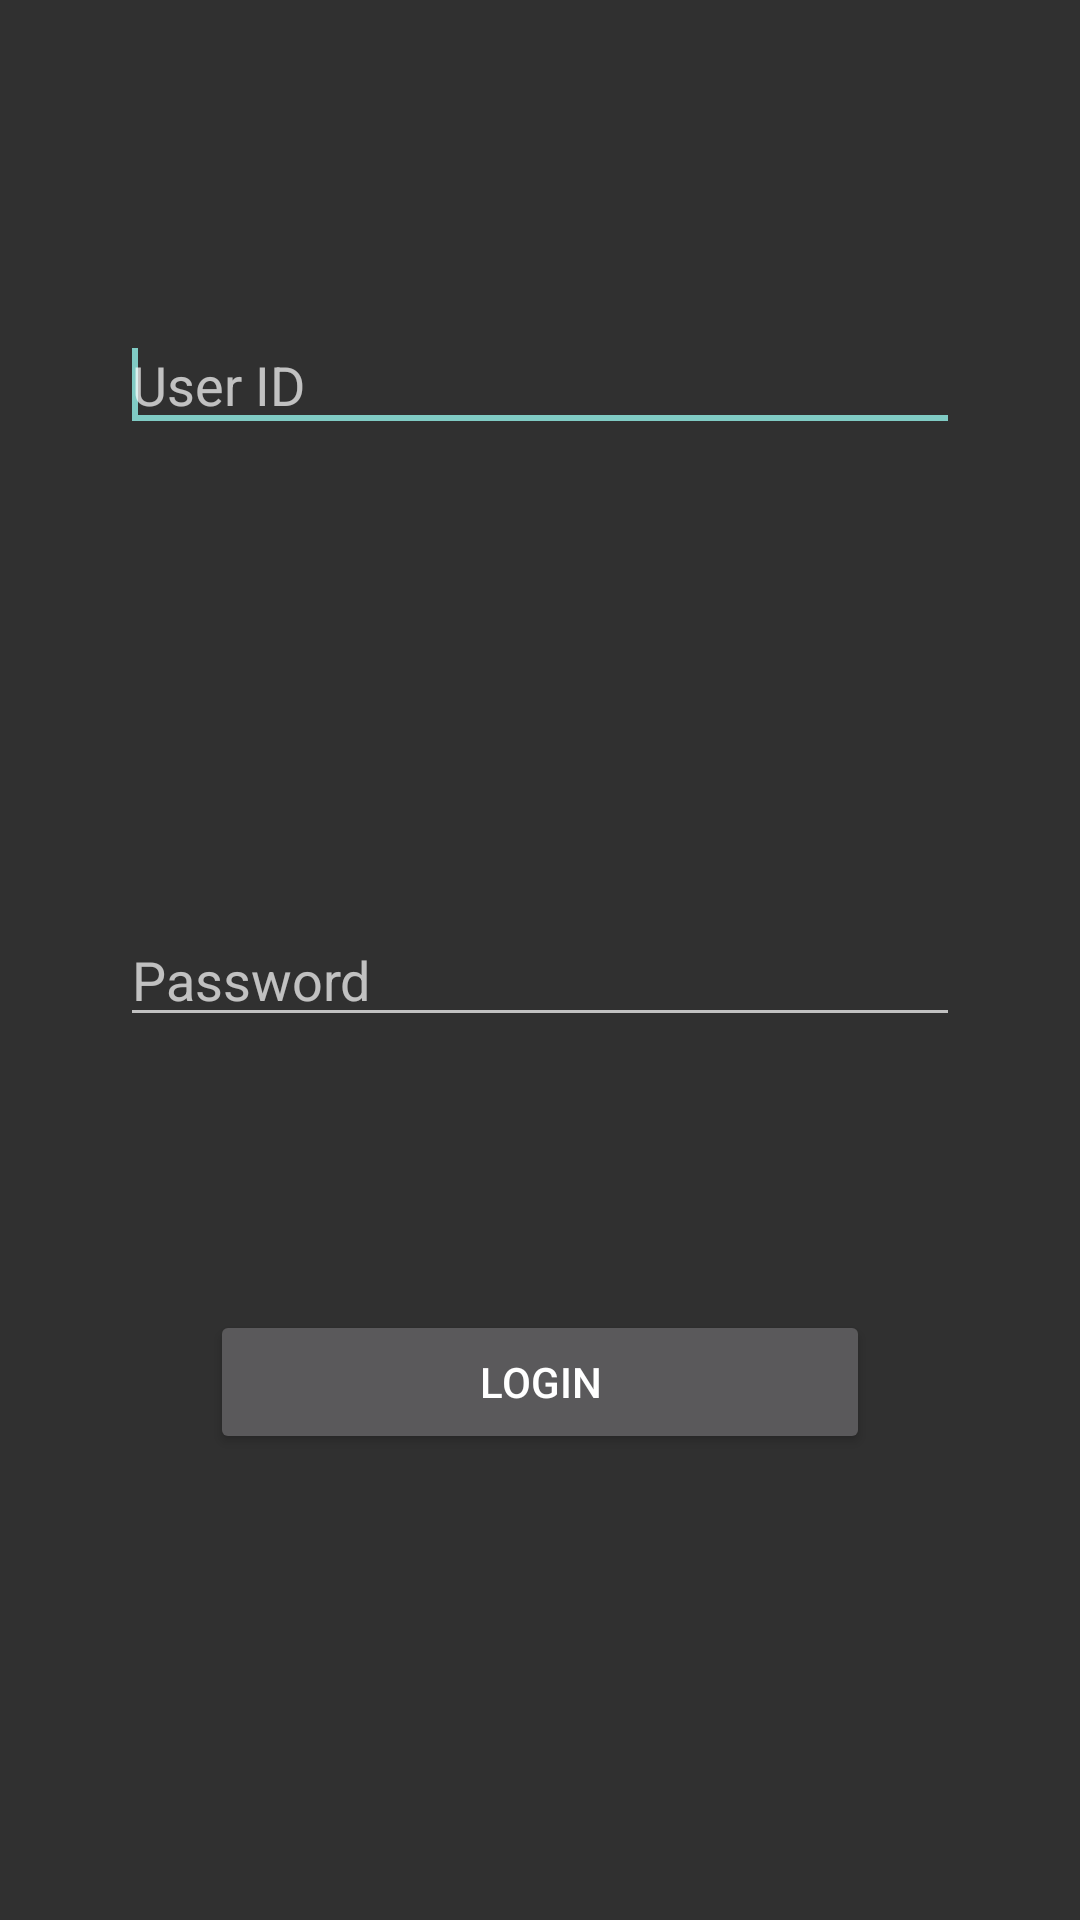

This screen was rendered from an Android layout file. Write that file and the resources it references.
<!-- AndroidManifest.xml: activity theme Theme.AppCompat.NoActionBar -->
<!-- res/layout/activity_login.xml -->
<LinearLayout xmlns:android="http://schemas.android.com/apk/res/android"
    android:layout_width="match_parent"
    android:layout_height="match_parent"
    android:orientation="vertical"
    android:alpha="10">

    <LinearLayout
        android:layout_width="match_parent"
        android:layout_height="0dip"
        android:layout_weight="1"
        android:gravity="center"
        android:orientation="vertical"
        android:paddingBottom="20dip"
        android:paddingLeft="40dip"
        android:paddingRight="40dip"
        android:paddingTop="60dip">

        <EditText
            android:id="@+id/edtUserID"
            android:layout_width="match_parent"
            android:layout_height="wrap_content"
            android:layout_gravity="center"
            android:ems="10"
            android:hint="@string/userIDHintText"
            android:singleLine="true">

            <requestFocus />
        </EditText>
    </LinearLayout>

    <LinearLayout
        android:layout_width="match_parent"
        android:layout_height="0dip"
        android:layout_weight="1"
        android:gravity="center"
        android:orientation="vertical"
        android:paddingBottom="20dip"
        android:paddingLeft="40dip"
        android:paddingRight="40dip"
        android:paddingTop="30dip">

        <EditText
            android:id="@+id/edtPass"
            android:layout_width="match_parent"
            android:layout_height="wrap_content"
            android:layout_gravity="center"
            android:ems="10"
            android:hint="@string/passwordHintText"
            android:inputType="textPassword"
            android:singleLine="true"/>
    </LinearLayout>

    <LinearLayout
        android:layout_width="match_parent"
        android:layout_height="0dip"
        android:layout_weight="1"
        android:gravity="top"
        android:orientation="vertical"
        android:paddingBottom="20dip"
        android:paddingLeft="70dip"
        android:paddingRight="70dip"
        android:paddingTop="10dip">

        <Button
            android:id="@+id/btnLogin"
            android:layout_width="match_parent"
            android:layout_height="wrap_content"
            android:layout_gravity="center"
            android:text="@string/loginButtonText" />
    </LinearLayout>

</LinearLayout>
<!-- resources referenced by this layout -->
<resources>
  <string name="loginButtonText">Login</string>
  <string name="passwordHintText">Password</string>
  <string name="userIDHintText">User ID</string>
</resources>
